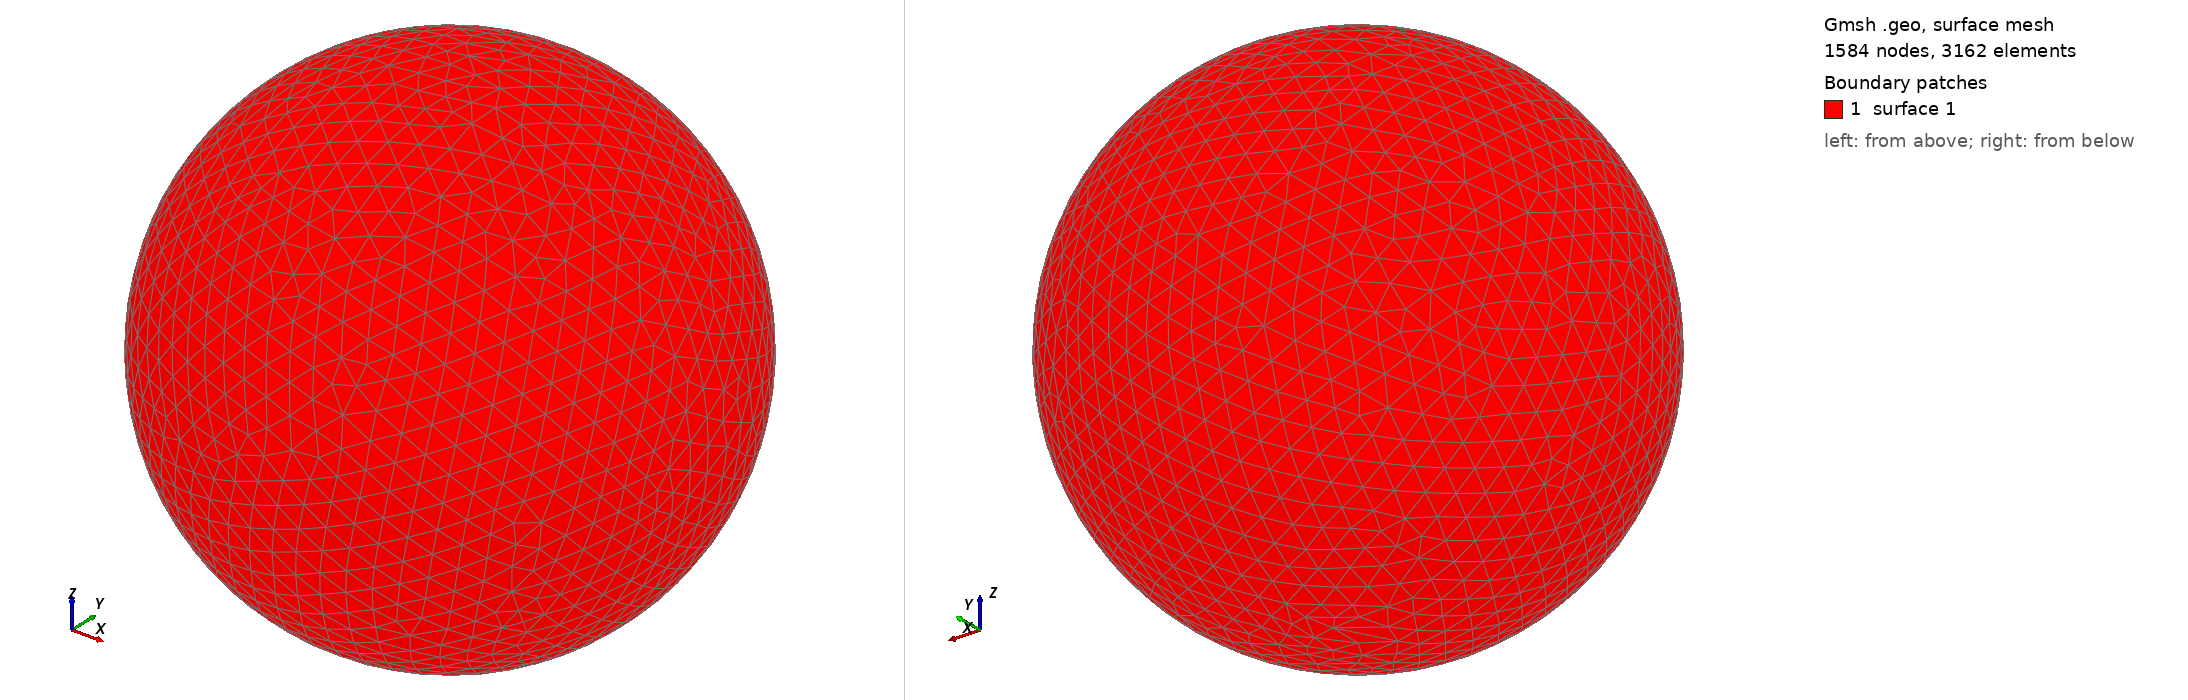

Gmsh geometry script, surface-meshed: 1584 nodes, 3162 surface elements. Boundary patches (legend numbers): 1 surface 1. Left view from above one corner, right view from below the opposite corner. The script declares no physical surfaces, so the legend lists its geometric surfaces. The drawing asked Gmsh for element sizes between 1% and 20% of the model's largest extent; the script's own settings can give other sizes.

=== shot1533.geo (drawn) ===
SetFactory("OpenCASCADE");
Point(1) = {0,0,0,0};
Sphere(1) = {0,0,0,0.05788000};
MeshSize{ PointsOf{ Surface{:}; } } = 0.005788000;
Mesh.ElementOrder=1;
Mesh.Format=39;
